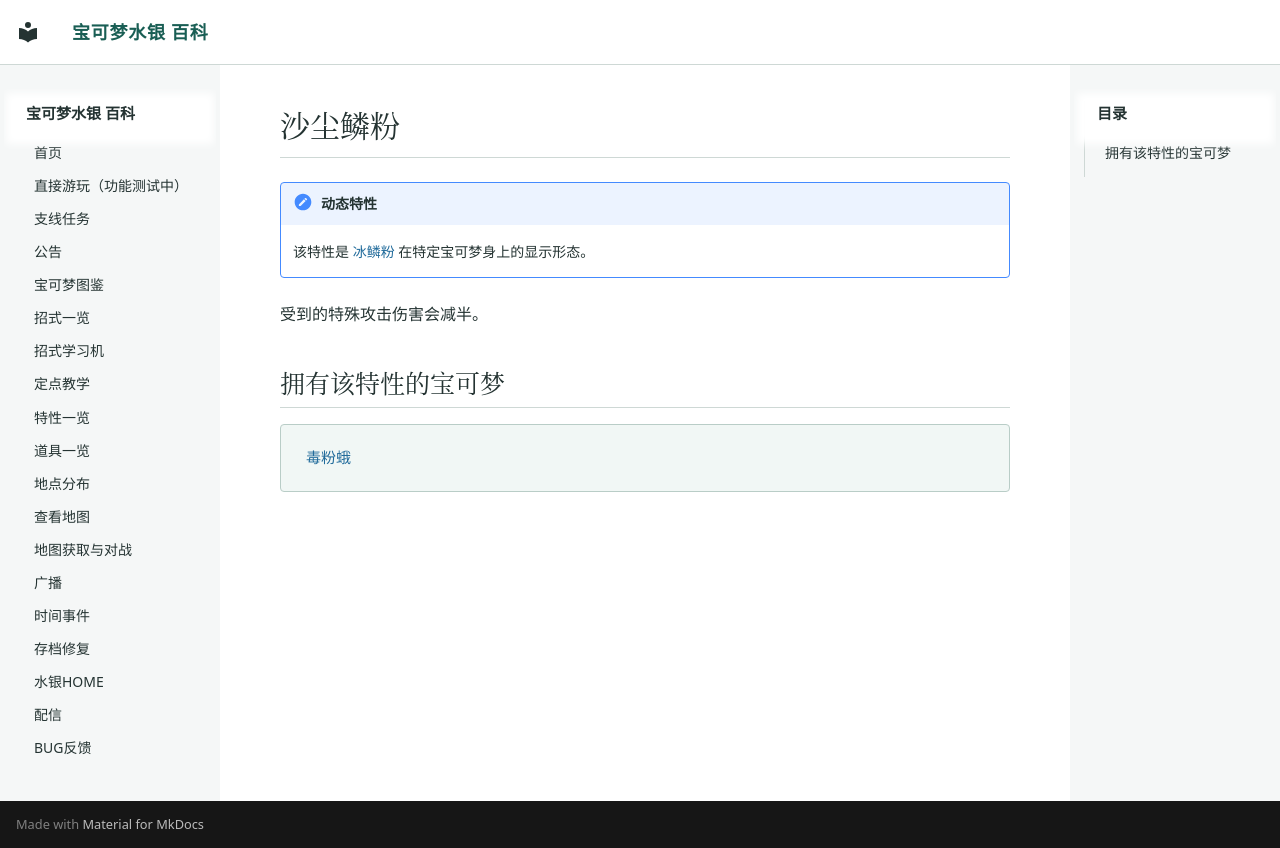

repository: Sum-Light/azoth-wiki · page: abilities/0296_沙尘鳞粉/index.html · generator: mkdocs

# 沙尘鳞粉

!!! note "动态特性"
    该特性是 [冰鳞粉](0248_冰鳞粉.md) 在特定宝可梦身上的显示形态。

受到的特殊攻击伤害会减半。

## 拥有该特性的宝可梦

<div class="pk-learners" markdown="span">
[毒粉蛾](../pokemon/0294_毒粉蛾.md)
</div>
